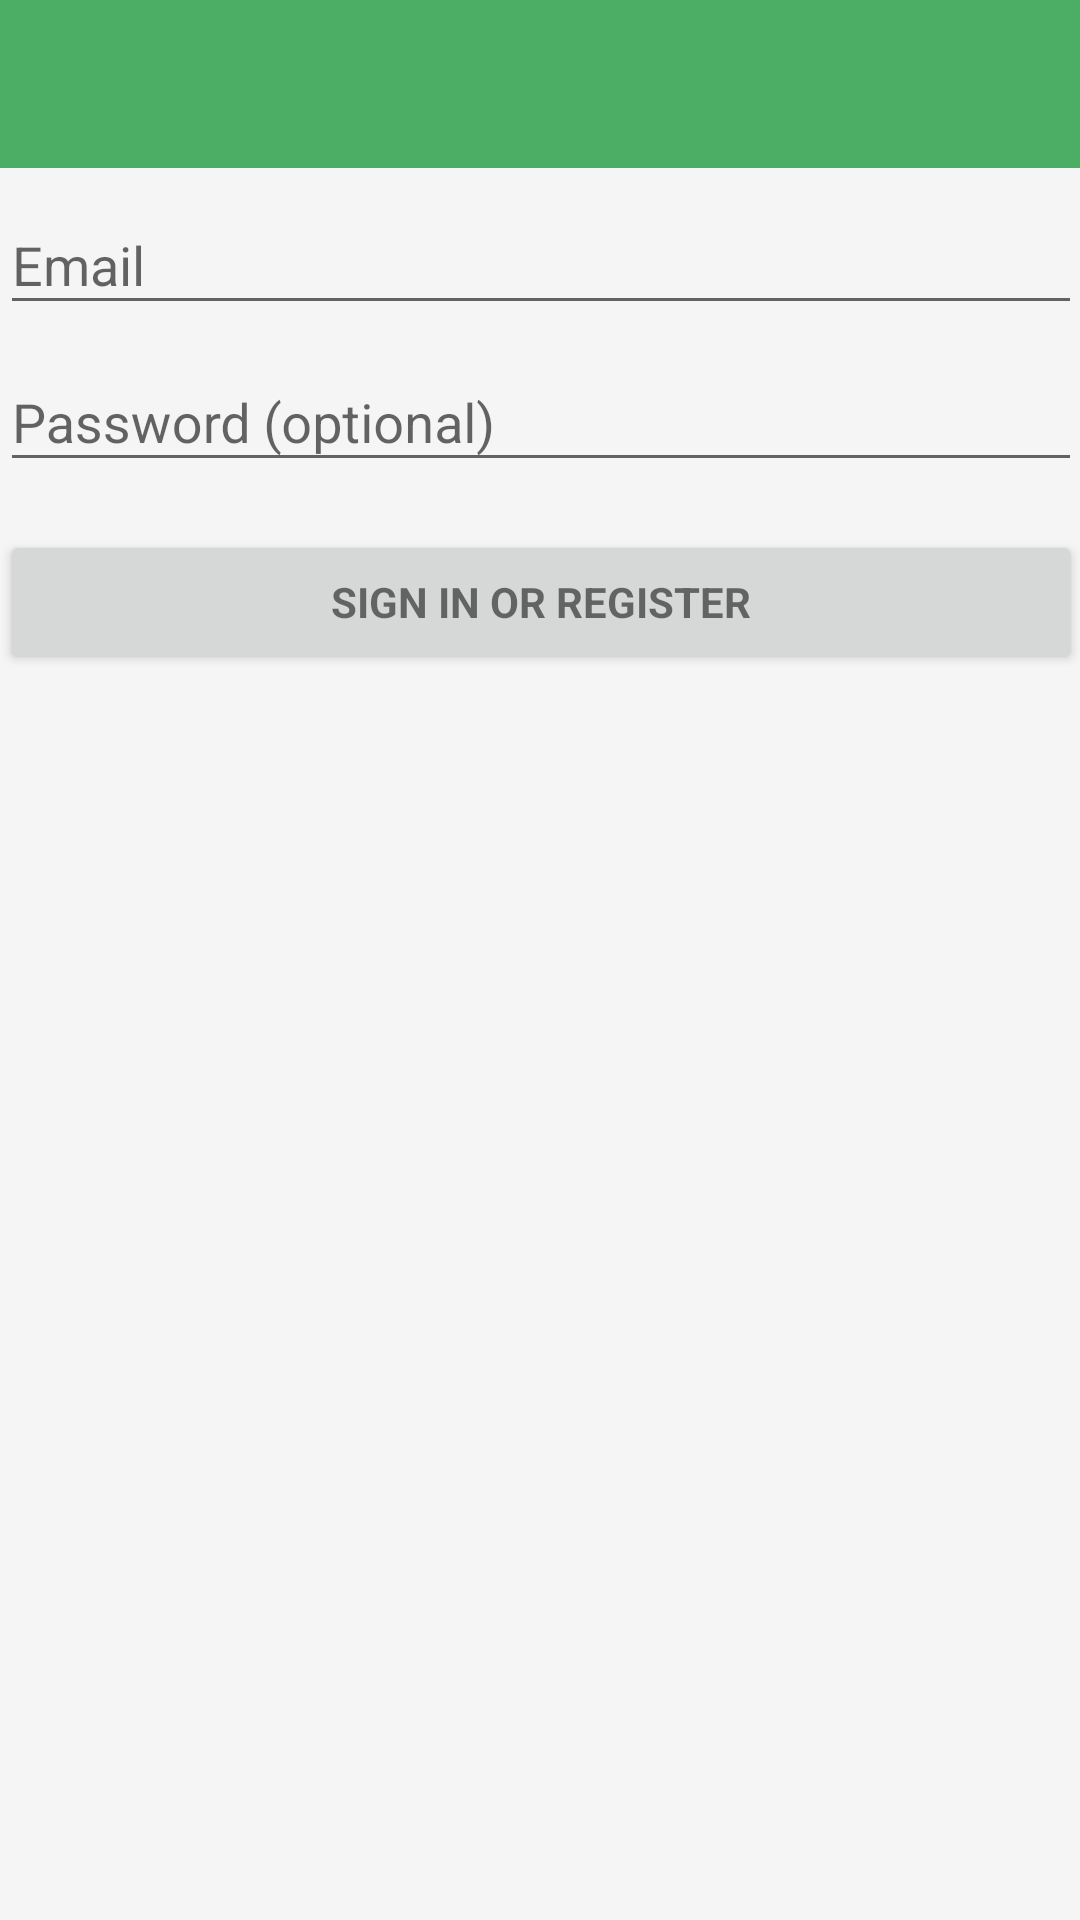

This screen was rendered from an Android layout file. Write that file and the resources it references.
<!-- AndroidManifest.xml: application theme Theme.DesignDemo -->
<!-- res/layout/activity_login.xml -->
<LinearLayout xmlns:android="http://schemas.android.com/apk/res/android"
    xmlns:app="http://schemas.android.com/apk/res-auto"
    xmlns:tools="http://schemas.android.com/tools"
    android:layout_width="match_parent"
    android:layout_height="match_parent"
    android:gravity="center_horizontal"
    android:orientation="vertical"
    android:fitsSystemWindows="true"
    tools:context="com.support.android.designlibdemo.activity.LoginActivity">

    
    <ProgressBar
        android:id="@+id/login_progress"
        style="?android:attr/progressBarStyleLarge"
        android:layout_width="wrap_content"
        android:layout_height="wrap_content"
        android:layout_marginBottom="8dp"
        android:visibility="gone" />

    <android.support.design.widget.AppBarLayout
        android:id="@+id/appbar"
        android:layout_width="match_parent"
        android:layout_height="wrap_content"
        android:minHeight="@dimen/abc_action_bar_default_height_material"
        android:theme="@style/ThemeOverlay.AppCompat.Dark.ActionBar">

        <android.support.v7.widget.Toolbar
            android:id="@+id/toolbar"
            android:layout_width="match_parent"
            android:layout_height="?attr/actionBarSize"
            app:layout_collapseMode="pin"
            app:popupTheme="@style/ThemeOverlay.AppCompat.Light" />

    </android.support.design.widget.AppBarLayout>

    <ScrollView
        android:id="@+id/login_form"
        android:layout_width="match_parent"
        android:layout_height="match_parent"
        android:paddingBottom="@dimen/activity_vertical_margin"
        android:paddingLeft="@dimen/activity_horizontal_margin"
        android:paddingRight="@dimen/activity_horizontal_margin"
        android:paddingTop="@dimen/activity_vertical_margin">

        <LinearLayout
            android:id="@+id/email_login_form"
            android:layout_width="match_parent"
            android:layout_height="wrap_content"
            android:orientation="vertical">

            <android.support.design.widget.TextInputLayout
                android:layout_width="match_parent"
                android:layout_height="wrap_content">

                <AutoCompleteTextView
                    android:id="@+id/email"
                    android:layout_width="match_parent"
                    android:layout_height="wrap_content"
                    android:hint="@string/prompt_email"
                    android:inputType="textEmailAddress"
                    android:maxLines="1"
                    android:singleLine="true" />

            </android.support.design.widget.TextInputLayout>

            <android.support.design.widget.TextInputLayout
                android:layout_width="match_parent"
                android:layout_height="wrap_content">

                <EditText
                    android:id="@+id/password"
                    android:layout_width="match_parent"
                    android:layout_height="wrap_content"
                    android:hint="@string/prompt_password"
                    android:imeActionId="@+id/login"
                    android:imeActionLabel="@string/action_sign_in_short"
                    android:imeOptions="actionUnspecified"
                    android:inputType="textPassword"
                    android:maxLines="1"
                    android:singleLine="true" />

            </android.support.design.widget.TextInputLayout>

            <Button
                android:id="@+id/email_sign_in_button"
                style="?android:textAppearanceSmall"
                android:layout_width="match_parent"
                android:layout_height="wrap_content"
                android:layout_marginTop="16dp"
                android:text="@string/action_sign_in"
                android:textStyle="bold" />

        </LinearLayout>
    </ScrollView>
</LinearLayout>
<!-- resources referenced by this layout -->
<resources>
  <string name="action_sign_in">Sign in or register</string>
  <string name="action_sign_in_short">Sign in</string>
  <string name="prompt_email">Email</string>
  <string name="prompt_password">Password (optional)</string>
  <style name="Theme.DesignDemo" parent="Base.Theme.DesignDemo" />
  <style name="Base.Theme.DesignDemo" parent="Theme.AppCompat.Light.NoActionBar">
          
          
          
  
          <item name="colorPrimary">#4CAD65</item>
          <item name="colorPrimaryDark">#3D8A51</item>
          <item name="colorAccent">#3F4348</item>
          <item name="android:windowBackground">@color/window_background</item>
      </style>
  <color name="window_background">#FFF5F5F5</color>
</resources>
